Labelled photos from "dataset", an image-classification folder in James7803/CS-4641-Group-130. The possible labels are: glioma, meningioma, no tumor, pituitary tumor.

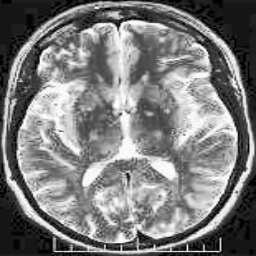
Label: no tumor

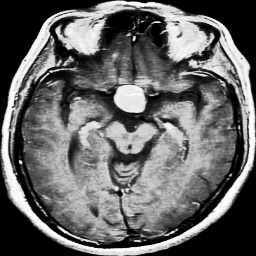
Label: pituitary tumor

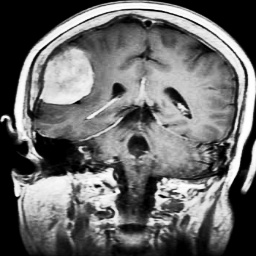
Label: meningioma

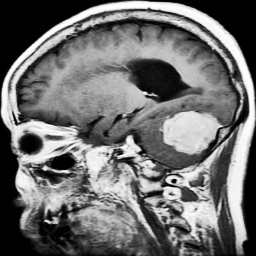
Label: meningioma

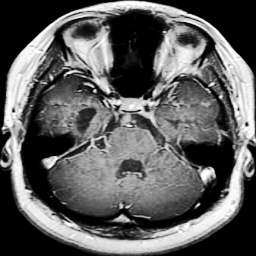
Label: glioma

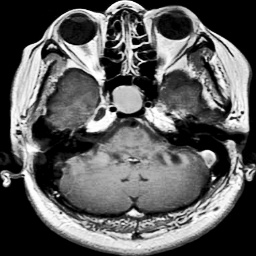
Label: pituitary tumor
